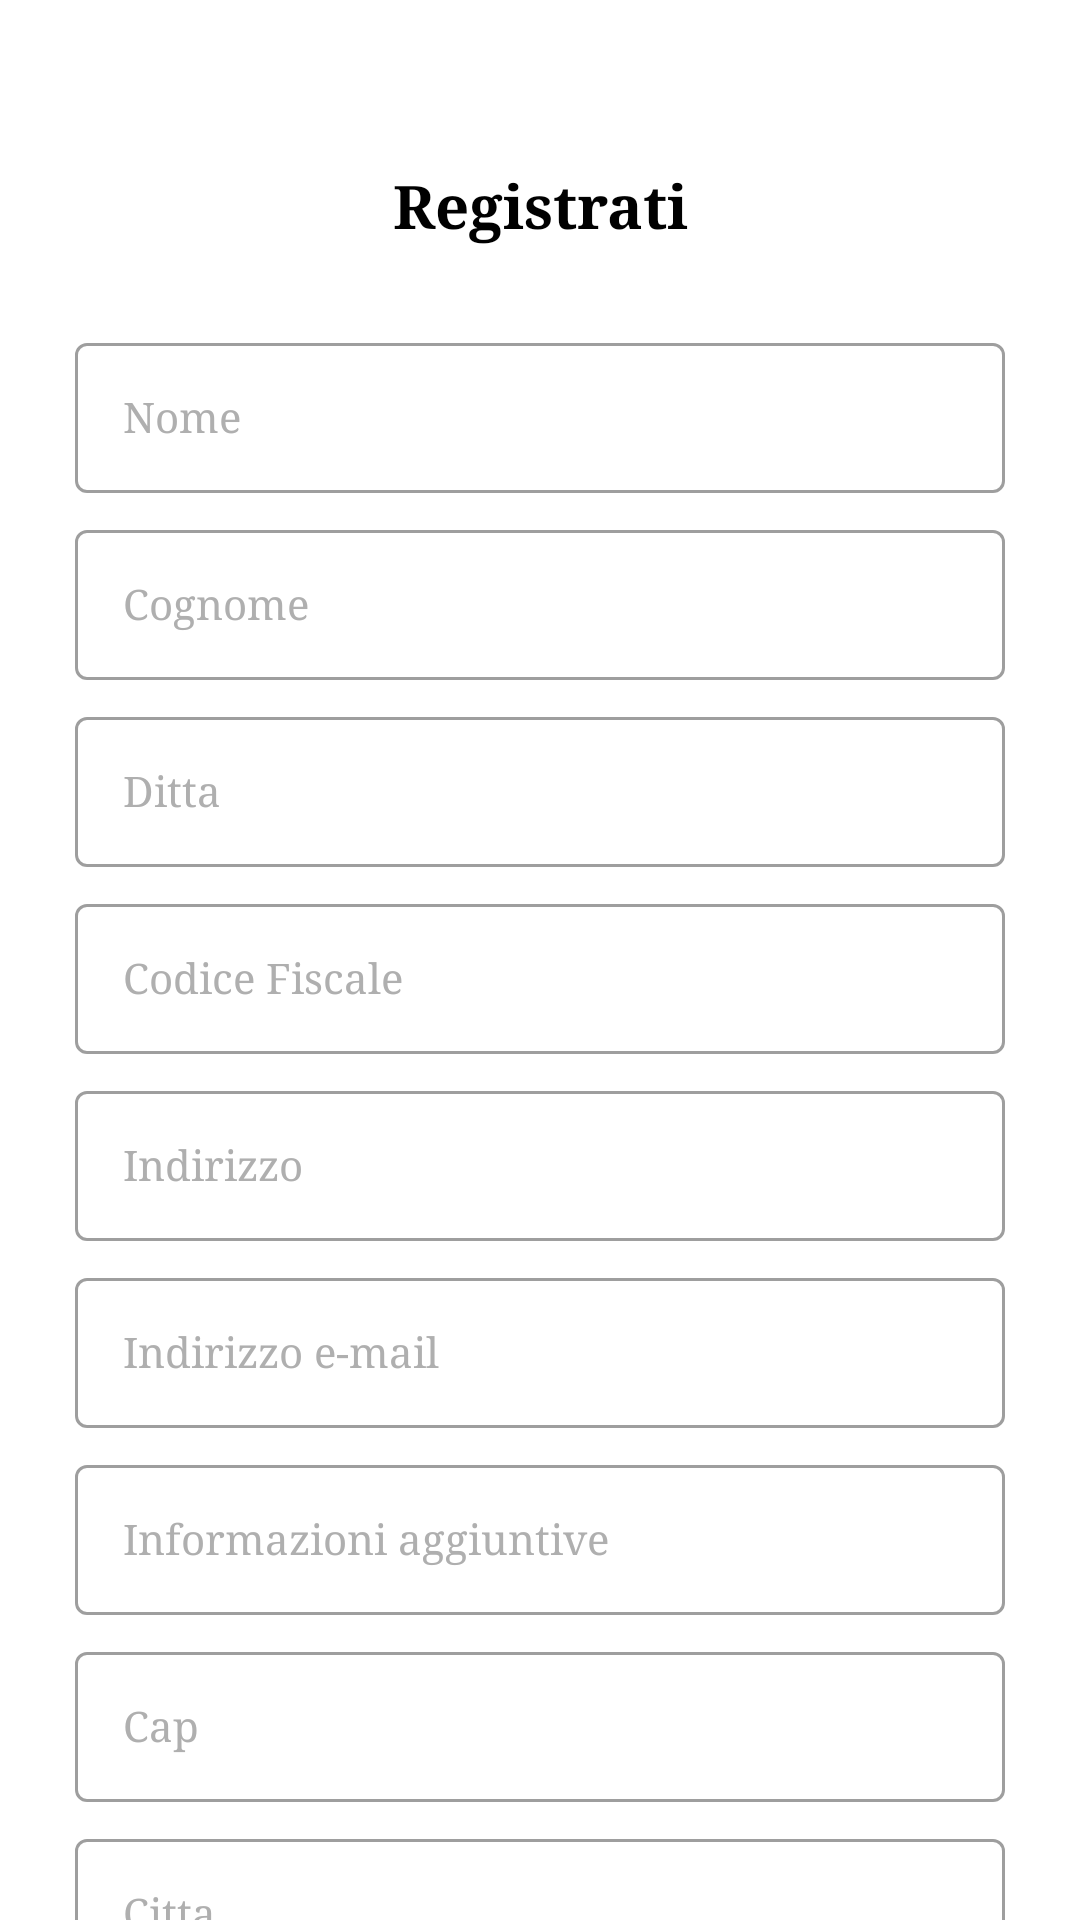

Produce the Android XML layout that renders to this screen, including the resource entries it uses.
<!-- AndroidManifest.xml: application theme AppTheme -->
<!-- res/layout/fragment_check_out_register.xml -->
<?xml version="1.0" encoding="utf-8"?>
<androidx.coordinatorlayout.widget.CoordinatorLayout xmlns:android="http://schemas.android.com/apk/res/android"
    xmlns:app="http://schemas.android.com/apk/res-auto"
    xmlns:tools="http://schemas.android.com/tools"
    android:id="@+id/coordinator"
    android:layout_width="match_parent"
    android:layout_height="match_parent">

    <RelativeLayout
        android:layout_width="match_parent"
        android:layout_height="match_parent"
        android:background="@color/white"
        tools:context="com.pcs.ciprianicouture.fragment.LoginFragment">

        <androidx.core.widget.NestedScrollView style="@style/NestedScrollView">
            
            <LinearLayout
                android:id="@+id/ll_login"
                android:layout_width="match_parent"
                android:layout_height="match_parent"
                android:layout_marginBottom="60dp"
                android:gravity="center"
                android:orientation="vertical"
                android:padding="25dp">

                <ImageView
                    android:layout_width="match_parent"
                    android:layout_height="120dp"
                    android:src="@drawable/ic_launcher_background"
                    android:text="@string/app_name"
                    android:visibility="gone"
                    app:tint="@color/black" />

                <TextView
                    android:layout_width="match_parent"
                    android:layout_height="wrap_content"
                    android:layout_marginTop="30dp"
                    android:gravity="center"
                    android:text="@string/register"
                    android:textColor="@color/colorAccent"
                    android:textSize="20sp"
                    android:textStyle="bold" />

                
                <com.google.android.material.textfield.TextInputLayout
                    android:id="@+id/telName"
                    style="@style/AppTextInputLayout"
                    android:layout_marginTop="25dp"
                    android:hint="@string/first_name">

                    <com.google.android.material.textfield.TextInputEditText
                        android:id="@+id/etName"
                        style="@style/AppEditText" />
                </com.google.android.material.textfield.TextInputLayout>

                
                <com.google.android.material.textfield.TextInputLayout
                    android:id="@+id/telSurname"
                    style="@style/AppTextInputLayout"
                    android:hint="@string/surname">

                    <com.google.android.material.textfield.TextInputEditText
                        android:id="@+id/etSurname"
                        style="@style/AppEditText" />
                </com.google.android.material.textfield.TextInputLayout>

                
                <com.google.android.material.textfield.TextInputLayout
                    android:id="@+id/telCompany"
                    style="@style/AppTextInputLayout"
                    android:hint="@string/ditta">

                    <com.google.android.material.textfield.TextInputEditText
                        android:id="@+id/etCompany"
                        style="@style/AppEditText" />
                </com.google.android.material.textfield.TextInputLayout>

                
                <com.google.android.material.textfield.TextInputLayout
                    android:id="@+id/telHouseNo"
                    style="@style/AppTextInputLayout"
                    android:hint="@string/codice_fiscale">

                    <com.google.android.material.textfield.TextInputEditText
                        android:id="@+id/etHouseNo"
                        style="@style/AppEditText" />
                </com.google.android.material.textfield.TextInputLayout>

                
                <com.google.android.material.textfield.TextInputLayout
                    android:id="@+id/telAddress"
                    style="@style/AppTextInputLayout"
                    android:hint="@string/indirizzo">

                    <com.google.android.material.textfield.TextInputEditText
                        android:id="@+id/etAddress"
                        style="@style/AppEditText" />
                </com.google.android.material.textfield.TextInputLayout>

                
                <com.google.android.material.textfield.TextInputLayout
                    android:id="@+id/telEmail"
                    style="@style/AppTextInputLayout"
                    android:hint="@string/indirizzo_e_mail">

                    <com.google.android.material.textfield.TextInputEditText
                        android:id="@+id/etEmail"
                        style="@style/AppEditText"
                        android:inputType="textEmailAddress" />
                </com.google.android.material.textfield.TextInputLayout>

                
                <com.google.android.material.textfield.TextInputLayout
                    android:id="@+id/telAdditionalInformation"
                    style="@style/AppTextInputLayout"
                    android:hint="@string/informazioni_aggiuntive">

                    <com.google.android.material.textfield.TextInputEditText
                        android:id="@+id/etAdditionalInformation"
                        style="@style/AppEditText" />
                </com.google.android.material.textfield.TextInputLayout>

                
                <com.google.android.material.textfield.TextInputLayout
                    android:id="@+id/telPin"
                    style="@style/AppTextInputLayout"
                    android:hint="@string/cap">

                    <com.google.android.material.textfield.TextInputEditText
                        android:id="@+id/etPin"
                        style="@style/AppEditText" />
                </com.google.android.material.textfield.TextInputLayout>

                
                <com.google.android.material.textfield.TextInputLayout
                    android:id="@+id/telCity"
                    style="@style/AppTextInputLayout"
                    android:hint="@string/citta">

                    <com.google.android.material.textfield.TextInputEditText
                        android:id="@+id/etCity"
                        style="@style/AppEditText"
                        android:imeOptions="actionDone" />
                </com.google.android.material.textfield.TextInputLayout>

                
                <com.google.android.material.textfield.TextInputLayout
                    android:id="@+id/telCountry"
                    style="@style/AppTextInputLayout"
                    android:hint="@string/country"
                    android:inputType="none">

                    <com.google.android.material.textfield.TextInputEditText
                        android:id="@+id/etCountry"
                        style="@style/AppEditText"
                        android:inputType="none" />
                </com.google.android.material.textfield.TextInputLayout>

                
                <com.google.android.material.textfield.TextInputLayout
                    android:id="@+id/telState"
                    style="@style/AppTextInputLayout"
                    android:hint="@string/state"
                    android:inputType="none">

                    <com.google.android.material.textfield.TextInputEditText
                        android:id="@+id/etState"
                        style="@style/AppEditText"
                        android:inputType="none" />
                </com.google.android.material.textfield.TextInputLayout>

                
                <com.google.android.material.textfield.TextInputLayout
                    android:id="@+id/telTelephone"
                    style="@style/AppTextInputLayout"
                    android:hint="@string/italian_telephono">

                    <com.google.android.material.textfield.TextInputEditText
                        android:id="@+id/etTelephone"
                        style="@style/AppEditText"
                        android:inputType="phone" />
                </com.google.android.material.textfield.TextInputLayout>

                
                <com.google.android.material.textfield.TextInputLayout
                    android:id="@+id/telPass"
                    style="@style/AppTextInputLayout"
                    android:hint="@string/hint_password"
                    app:passwordToggleEnabled="true">

                    <com.google.android.material.textfield.TextInputEditText
                        android:id="@+id/etPass"
                        style="@style/AppEditText"
                        android:inputType="textPassword" />
                </com.google.android.material.textfield.TextInputLayout>

                <TextView
                    android:id="@+id/btnRegister"
                    android:layout_width="match_parent"
                    android:layout_height="50dp"
                    android:layout_margin="25dp"
                    android:background="@color/colorPrimary"
                    android:gravity="center"
                    android:text="@string/register"
                    android:textColor="@color/white"
                    android:textSize="14sp"
                    android:textStyle="bold" />

                <TextView
                    android:id="@+id/tvAlreadyHaveAccount"
                    android:layout_width="match_parent"
                    android:layout_height="wrap_content"
                    android:layout_marginTop="15dp"
                    android:layout_marginBottom="5dp"
                    android:gravity="center"
                    android:text="@string/already_have_an_account_login"
                    android:textColor="@color/colorPrimary"
                    android:textSize="14sp" />

            </LinearLayout>

        </androidx.core.widget.NestedScrollView>

        <RelativeLayout
            android:id="@+id/rlBottomButton"
            android:layout_width="match_parent"
            android:layout_height="wrap_content"
            android:layout_alignParentBottom="true">


        </RelativeLayout>
    </RelativeLayout>
</androidx.coordinatorlayout.widget.CoordinatorLayout>
<!-- resources referenced by this layout -->
<resources>
  <color name="black">#010103</color>
  <color name="colorAccent">#000000</color>
  <color name="colorPrimary">#000000</color>
  <color name="white">#FFFFFF</color>
  <string name="already_have_an_account_login">Se già registrato? Accedi</string>
  <string name="app_name">FOLLIEDIMOMI</string>
  <string name="cap">Cap</string>
  <string name="citta">Citta</string>
  <string name="codice_fiscale">Codice Fiscale</string>
  <string name="country">Nazione</string>
  <string name="ditta">Ditta</string>
  <string name="first_name">Nome</string>
  <string name="hint_password">Password *</string>
  <string name="indirizzo">Indirizzo</string>
  <string name="indirizzo_e_mail">Indirizzo e-mail</string>
  <string name="informazioni_aggiuntive">Informazioni aggiuntive</string>
  <string name="italian_telephono">Telefono</string>
  <string name="register">Registrati</string>
  <string name="state">Provincia</string>
  <string name="surname">Cognome </string>
  <style name="AppEditText" parent="Widget.AppCompat.EditText">
          <item name="android:imeOptions">actionNext</item>
          <item name="android:singleLine">true</item>
          <item name="android:layout_width">match_parent</item>
          <item name="android:textSize">14sp</item>
          <item name="android:textCursorDrawable">@null</item>
          <item name="android:layout_height">50dp</item>
          <item name="android:textColorHint">@color/colorSecondaryText</item>
          <item name="android:textColor">@color/colorPrimaryText</item>
          
      </style>
  <style name="AppTextInputLayout" parent="@style/Widget.MaterialComponents.TextInputLayout.OutlinedBox">
          <item name="android:textColorHint">@color/colorCommonText</item>
          <item name="android:layout_width">match_parent</item>
          <item name="android:layout_height">wrap_content</item>
          <item name="android:layout_marginTop">5dp</item>
          
          
          
          <item name="android:background">@color/white</item>
          
      </style>
  <style name="NestedScrollView">
          <item name="android:fillViewport">true</item>
          <item name="android:layout_width">match_parent</item>
          <item name="android:layout_height">match_parent</item>
      </style>
  <color name="colorSecondaryText">#757575</color>
  <color name="colorPrimaryText">#212121</color>
  <color name="colorCommonText">#afafaf</color>
  <color name="colorPrimaryDark">#000000</color>
  <style name="DrawerArrowStyle" parent="Widget.AppCompat.DrawerArrowToggle">
          <item name="spinBars">true</item>
          <item name="color">@color/colorPrimary</item>
      </style>
  <style name="AppBottomSheetDialogTheme" parent="Theme.Design.Light.BottomSheetDialog">
          <item name="bottomSheetStyle">@style/AppModalStyle</item>
          <item name="colorPrimary">@color/colorPrimary</item>
          <item name="colorPrimaryDark">@color/colorPrimaryDark</item>
          <item name="colorAccent">@color/colorAccent</item>
      </style>
  <color name="background">#f3f3f3</color>
  <style name="TextAppearance.Caption" parent="TextAppearance.MaterialComponents.Caption">
          <item name="fontFamily">@fonts/Montserrat-Light</item>
          <item name="android:textStyle">normal</item>
          <item name="android:textAllCaps">false</item>
          <item name="android:textSize">16sp</item>
          <item name="android:letterSpacing">0</item>
      </style>
  <style name="AppModalStyle" parent="Widget.Design.BottomSheet.Modal">
          <item name="android:background">@drawable/back_rounded_invert</item>
      </style>
  <!-- drawable back_rounded_invert (drawable) -->
  <?xml version="1.0" encoding="UTF-8"?>
  <shape xmlns:android="http://schemas.android.com/apk/res/android"
      android:shape="rectangle">
  
      <stroke
          android:width="1dp"
          android:color="#ff5722" />
  
      <solid android:color="#FFF" />
      <corners
          android:topLeftRadius="16dp"
          android:topRightRadius="16dp" />
  
      
  
  </shape>
</resources>
